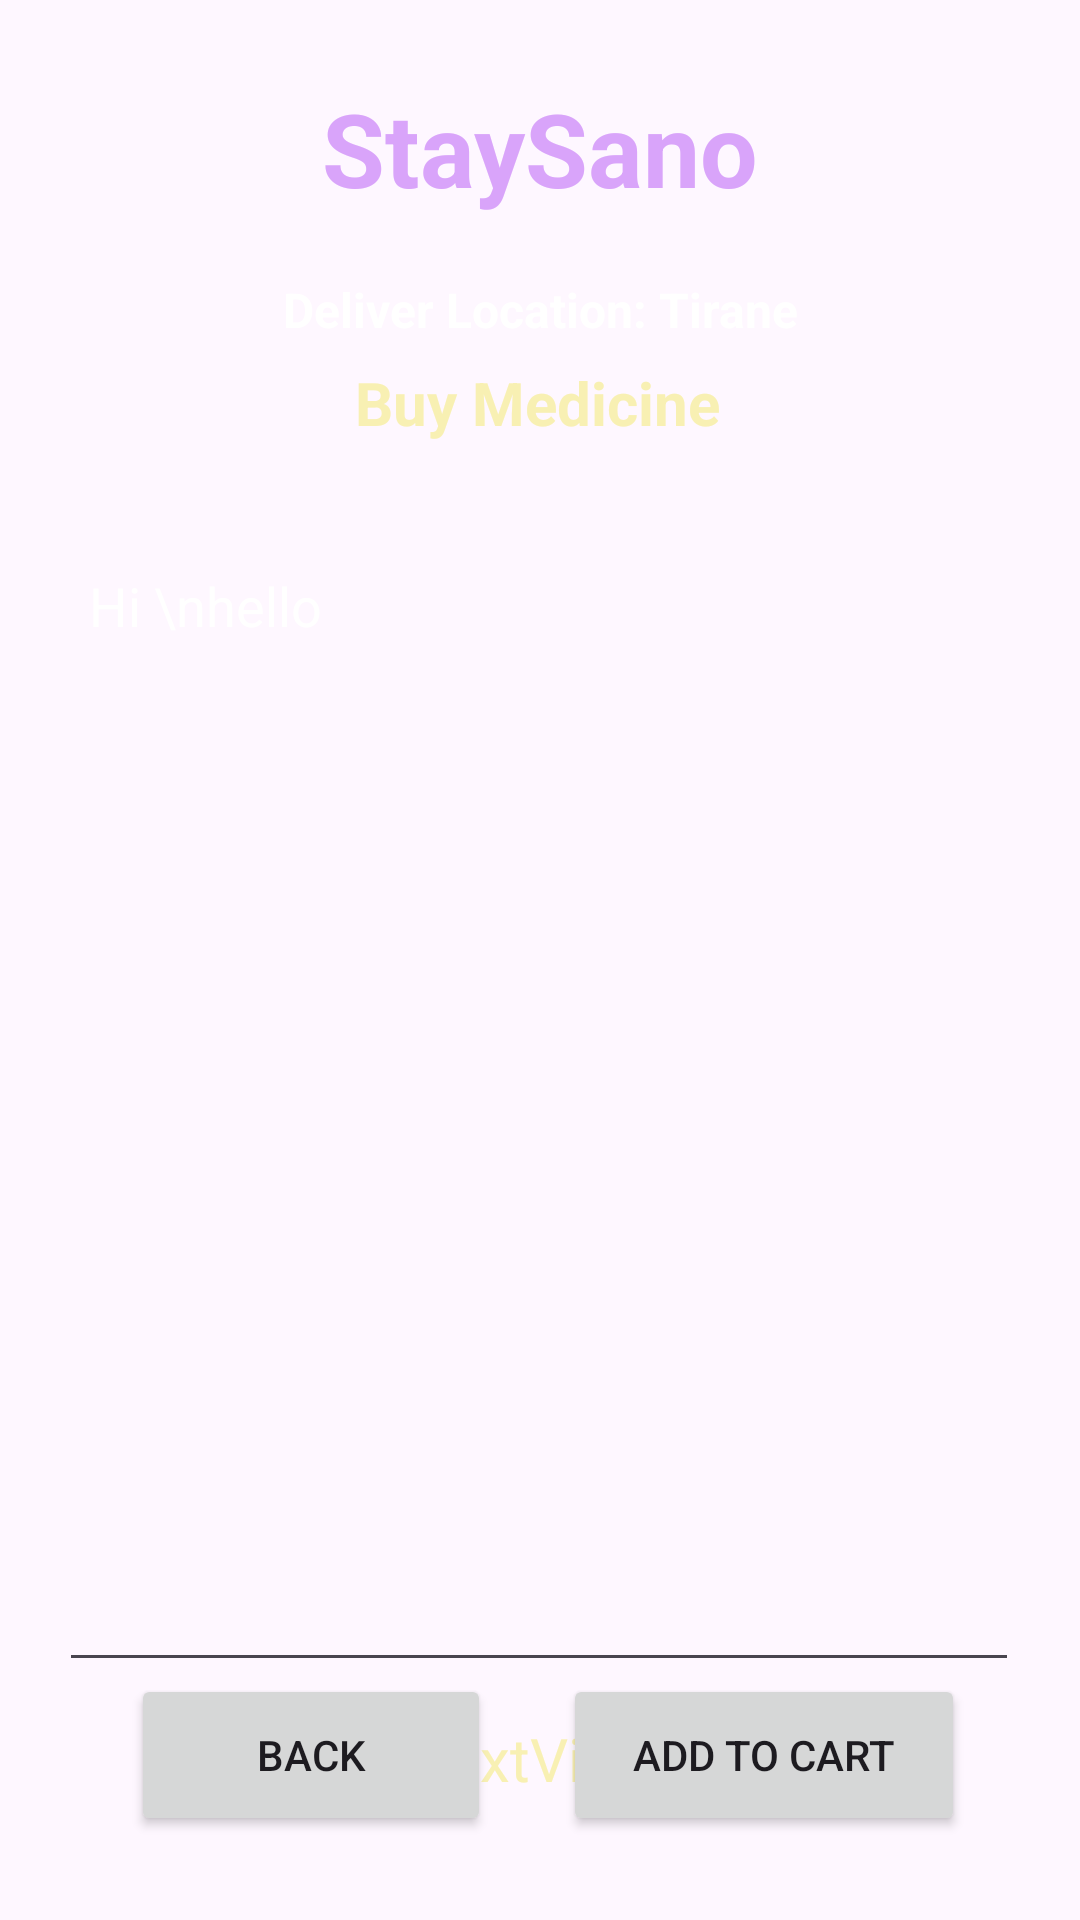

Produce the Android XML layout that renders to this screen, including the resource entries it uses.
<!-- AndroidManifest.xml: application theme Theme.StaySano -->
<!-- res/layout/activity_buy_medicine_details.xml -->
<?xml version="1.0" encoding="utf-8"?>
<androidx.constraintlayout.widget.ConstraintLayout xmlns:android="http://schemas.android.com/apk/res/android"
    xmlns:app="http://schemas.android.com/apk/res-auto"
    xmlns:tools="http://schemas.android.com/tools"
    android:id="@+id/main"
    android:layout_width="match_parent"
    android:layout_height="match_parent"
    android:background="@drawable/back1"
    tools:context=".BuyMedicineDetailsActivity">

    <Button
        android:id="@+id/buttonBMDAddToCart"
        android:layout_width="134dp"
        android:layout_height="54dp"
        android:layout_marginBottom="28dp"
        android:text="ADD TO CART"
        app:layout_constraintBottom_toBottomOf="parent"
        app:layout_constraintEnd_toEndOf="parent"
        app:layout_constraintHorizontal_bias="0.83"
        app:layout_constraintStart_toStartOf="parent" />

    <Button
        android:id="@+id/buttonBMDBack"
        android:layout_width="120dp"
        android:layout_height="54dp"
        android:layout_marginBottom="28dp"
        android:text="BACK"
        app:layout_constraintBottom_toBottomOf="parent"
        app:layout_constraintEnd_toEndOf="parent"
        app:layout_constraintHorizontal_bias="0.182"
        app:layout_constraintStart_toStartOf="parent" />

    <TextView
        android:id="@+id/textViewDDName"
        android:layout_width="wrap_content"
        android:layout_height="wrap_content"
        android:text="StaySano"
        android:textColor="#D9A4FA"
        android:textSize="34sp"
        android:textStyle="bold"
        app:layout_constraintBottom_toBottomOf="parent"
        app:layout_constraintEnd_toEndOf="parent"
        app:layout_constraintStart_toStartOf="parent"
        app:layout_constraintTop_toTopOf="parent"
        app:layout_constraintVertical_bias="0.045" />

    <TextView
        android:id="@+id/textViewBMDPackageName"
        android:layout_width="wrap_content"
        android:layout_height="wrap_content"
        android:text="Buy Medicine"
        android:textColor="@color/yellowLight"
        android:textSize="20sp"
        android:textStyle="bold"
        app:layout_constraintBottom_toBottomOf="parent"
        app:layout_constraintEnd_toEndOf="parent"
        app:layout_constraintHorizontal_bias="0.497"
        app:layout_constraintStart_toStartOf="parent"
        app:layout_constraintTop_toBottomOf="@+id/textViewDDName"
        app:layout_constraintVertical_bias="0.09" />

    <TextView
        android:id="@+id/textViewDDTitle"
        android:layout_width="wrap_content"
        android:layout_height="wrap_content"
        android:text="Deliver Location: Tirane"
        android:textColor="@color/white"
        android:textSize="16sp"
        android:textStyle="bold"
        app:layout_constraintBottom_toBottomOf="parent"
        app:layout_constraintEnd_toEndOf="parent"
        app:layout_constraintStart_toStartOf="parent"
        app:layout_constraintTop_toBottomOf="@+id/textViewDDName"
        app:layout_constraintVertical_bias="0.037" />

    <EditText
        android:id="@+id/editTextTextBMDMultiLine"
        android:layout_width="320dp"
        android:layout_height="381dp"
        android:layout_marginTop="32dp"
        android:editable="false"
        android:ems="10"
        android:gravity="start|top"
        android:inputType="textMultiLine"
        android:padding="10dp"
        android:text="Hi \nhello"
        android:textColor="@color/white"
        app:layout_constraintEnd_toEndOf="parent"
        app:layout_constraintHorizontal_bias="0.494"
        app:layout_constraintStart_toStartOf="parent"
        app:layout_constraintTop_toBottomOf="@+id/textViewBMDPackageName"
        tools:ignore="MissingConstraints" />

    <TextView
        android:id="@+id/textViewBMDTotalCost"
        android:layout_width="wrap_content"
        android:layout_height="wrap_content"
        android:layout_marginTop="12dp"
        android:text="TextView"
        android:textColor="@color/yellowLight"
        android:textSize="20sp"
        app:layout_constraintEnd_toEndOf="parent"
        app:layout_constraintHorizontal_bias="0.498"
        app:layout_constraintStart_toStartOf="parent"
        app:layout_constraintTop_toBottomOf="@+id/editTextTextBMDMultiLine" />

</androidx.constraintlayout.widget.ConstraintLayout>
<!-- resources referenced by this layout -->
<resources>
  <color name="white">#FFFFFFFF</color>
  <color name="yellowLight">#F8F0B3</color>
  <style name="Theme.StaySano" parent="Base.Theme.StaySano" />
  <style name="Base.Theme.StaySano" parent="Theme.Material3.DayNight.NoActionBar">
          
          
      </style>
</resources>
